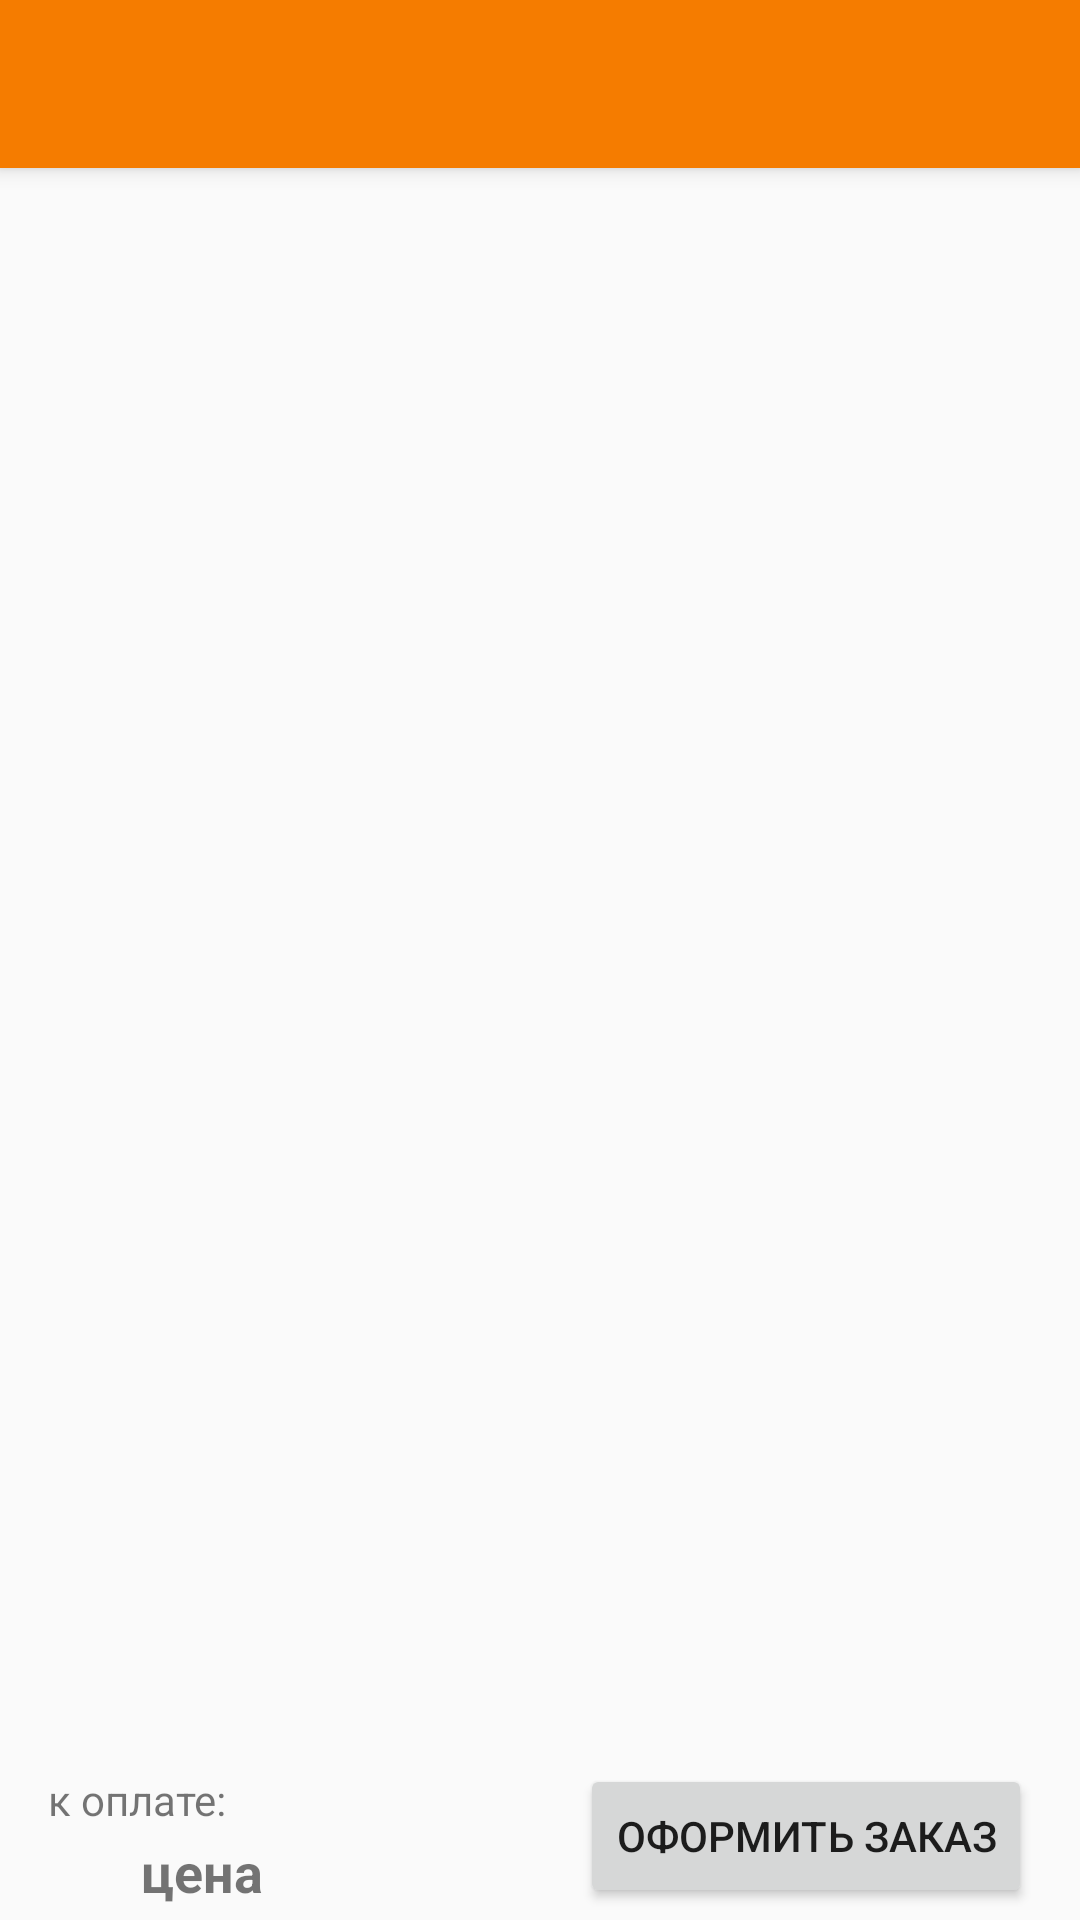

Reconstruct the res/layout file that produces this screen, plus the resources it refers to.
<!-- AndroidManifest.xml: application theme AppTheme.NoActionBar -->
<!-- res/layout/activity_four.xml -->
<?xml version="1.0" encoding="utf-8"?>
<android.support.constraint.ConstraintLayout
    xmlns:android="http://schemas.android.com/apk/res/android"
    xmlns:app="http://schemas.android.com/apk/res-auto"
    xmlns:tools="http://schemas.android.com/tools"
    android:layout_weight="1"
    android:layout_width="match_parent"
    android:layout_height="match_parent">

    <android.support.constraint.ConstraintLayout
        android:id="@+id/constraintLayout"
        android:layout_width="match_parent"
        android:layout_height="wrap_content"
        android:layout_marginBottom="8dp"
        android:layout_marginEnd="8dp"
        android:layout_marginStart="8dp"
        android:layout_marginTop="8dp"
        app:layout_constraintBottom_toBottomOf="parent"
        app:layout_constraintEnd_toEndOf="parent"
        app:layout_constraintStart_toStartOf="parent"
        app:layout_constraintTop_toBottomOf="@+id/coordinatorLayout">

        <Button
            android:id="@+id/buttonBuy"
            android:layout_width="wrap_content"
            android:layout_height="wrap_content"
            android:layout_marginBottom="8dp"
            android:layout_marginEnd="8dp"
            android:layout_marginStart="8dp"
            android:layout_marginTop="8dp"
            android:text="@string/zakaz"
            app:layout_constraintBottom_toBottomOf="parent"
            app:layout_constraintEnd_toEndOf="parent"
            app:layout_constraintHorizontal_bias="1.0"
            app:layout_constraintStart_toStartOf="parent"
            app:layout_constraintTop_toTopOf="parent" />

        <TextView
            android:id="@+id/textView2"
            android:layout_width="wrap_content"
            android:layout_height="wrap_content"
            android:layout_marginEnd="8dp"
            android:layout_marginStart="8dp"
            android:layout_marginTop="8dp"
            android:text="@string/buy"
            app:layout_constraintBottom_toTopOf="@+id/priceBasketView"
            app:layout_constraintEnd_toStartOf="@+id/buttonBuy"
            app:layout_constraintHorizontal_bias="0.0"
            app:layout_constraintStart_toStartOf="parent"
            app:layout_constraintTop_toTopOf="parent" />

        <TextView
            android:id="@+id/priceBasketView"
            android:layout_width="wrap_content"
            android:layout_height="wrap_content"
            android:layout_marginBottom="8dp"
            android:layout_marginEnd="8dp"
            android:layout_marginStart="8dp"
            android:text="@string/priceItem"
            android:textSize="18sp"
            android:textStyle="bold"
            app:layout_constraintBottom_toBottomOf="parent"
            app:layout_constraintEnd_toStartOf="@+id/buttonBuy"
            app:layout_constraintHorizontal_bias="0.24"
            app:layout_constraintStart_toStartOf="parent" />
    </android.support.constraint.ConstraintLayout>

    <android.support.design.widget.CoordinatorLayout xmlns:android="http://schemas.android.com/apk/res/android"
        xmlns:app="http://schemas.android.com/apk/res-auto"
        xmlns:tools="http://schemas.android.com/tools"
        android:id="@+id/coordinatorLayout"
        android:layout_width="match_parent"
        android:layout_height="0dp"
        app:layout_constraintEnd_toEndOf="parent"
        app:layout_constraintStart_toStartOf="parent"
        app:layout_constraintTop_toTopOf="parent"
        tools:context="ru.efirus.app.pizzarizza.FourActivity">

        <android.support.design.widget.AppBarLayout
            android:layout_width="match_parent"
            android:layout_height="wrap_content"
            android:theme="@style/AppTheme.NoActionBar.AppBarOverlay">

            <android.support.v7.widget.Toolbar
                android:id="@+id/toolbar"
                android:layout_width="match_parent"
                android:layout_height="?attr/actionBarSize"
                android:background="?attr/colorPrimary"
                app:popupTheme="@style/AppTheme.NoActionBar.PopupOverlay" />

        </android.support.design.widget.AppBarLayout>

        <include layout="@layout/content_four" />


    </android.support.design.widget.CoordinatorLayout>



</android.support.constraint.ConstraintLayout>
<!-- res/layout/content_four.xml (included above) -->
<?xml version="1.0" encoding="utf-8"?>
<android.support.v4.widget.NestedScrollView xmlns:android="http://schemas.android.com/apk/res/android"
    xmlns:app="http://schemas.android.com/apk/res-auto"
    xmlns:tools="http://schemas.android.com/tools"
    android:id="@+id/nest_scrollview_basket"
    android:layout_width="match_parent"
    android:layout_height="match_parent"
    android:fillViewport="true"
    app:layout_behavior="@string/appbar_scrolling_view_behavior"
    tools:context="ru.efirus.app.pizzarizza.FourActivity"
    tools:showIn="@layout/activity_four">

    <android.support.v7.widget.RecyclerView xmlns:android="http://schemas.android.com/apk/res/android"
        android:id="@+id/rvBasket"
        android:layout_width="match_parent"
        android:layout_height="match_parent" />


</android.support.v4.widget.NestedScrollView>
<!-- resources referenced by this layout -->
<resources>
  <string name="buy">к оплате:</string>
  <string name="priceItem">цена</string>
  <string name="zakaz">Оформить заказ</string>
  <style name="AppTheme.NoActionBar.AppBarOverlay" parent="ThemeOverlay.AppCompat.Dark.ActionBar" />
  <style name="AppTheme.NoActionBar.PopupOverlay" parent="ThemeOverlay.AppCompat.Light" />
  <style name="AppTheme.NoActionBar">
          <item name="windowActionBar">false</item>
          <item name="windowNoTitle">true</item>
      </style>
</resources>
